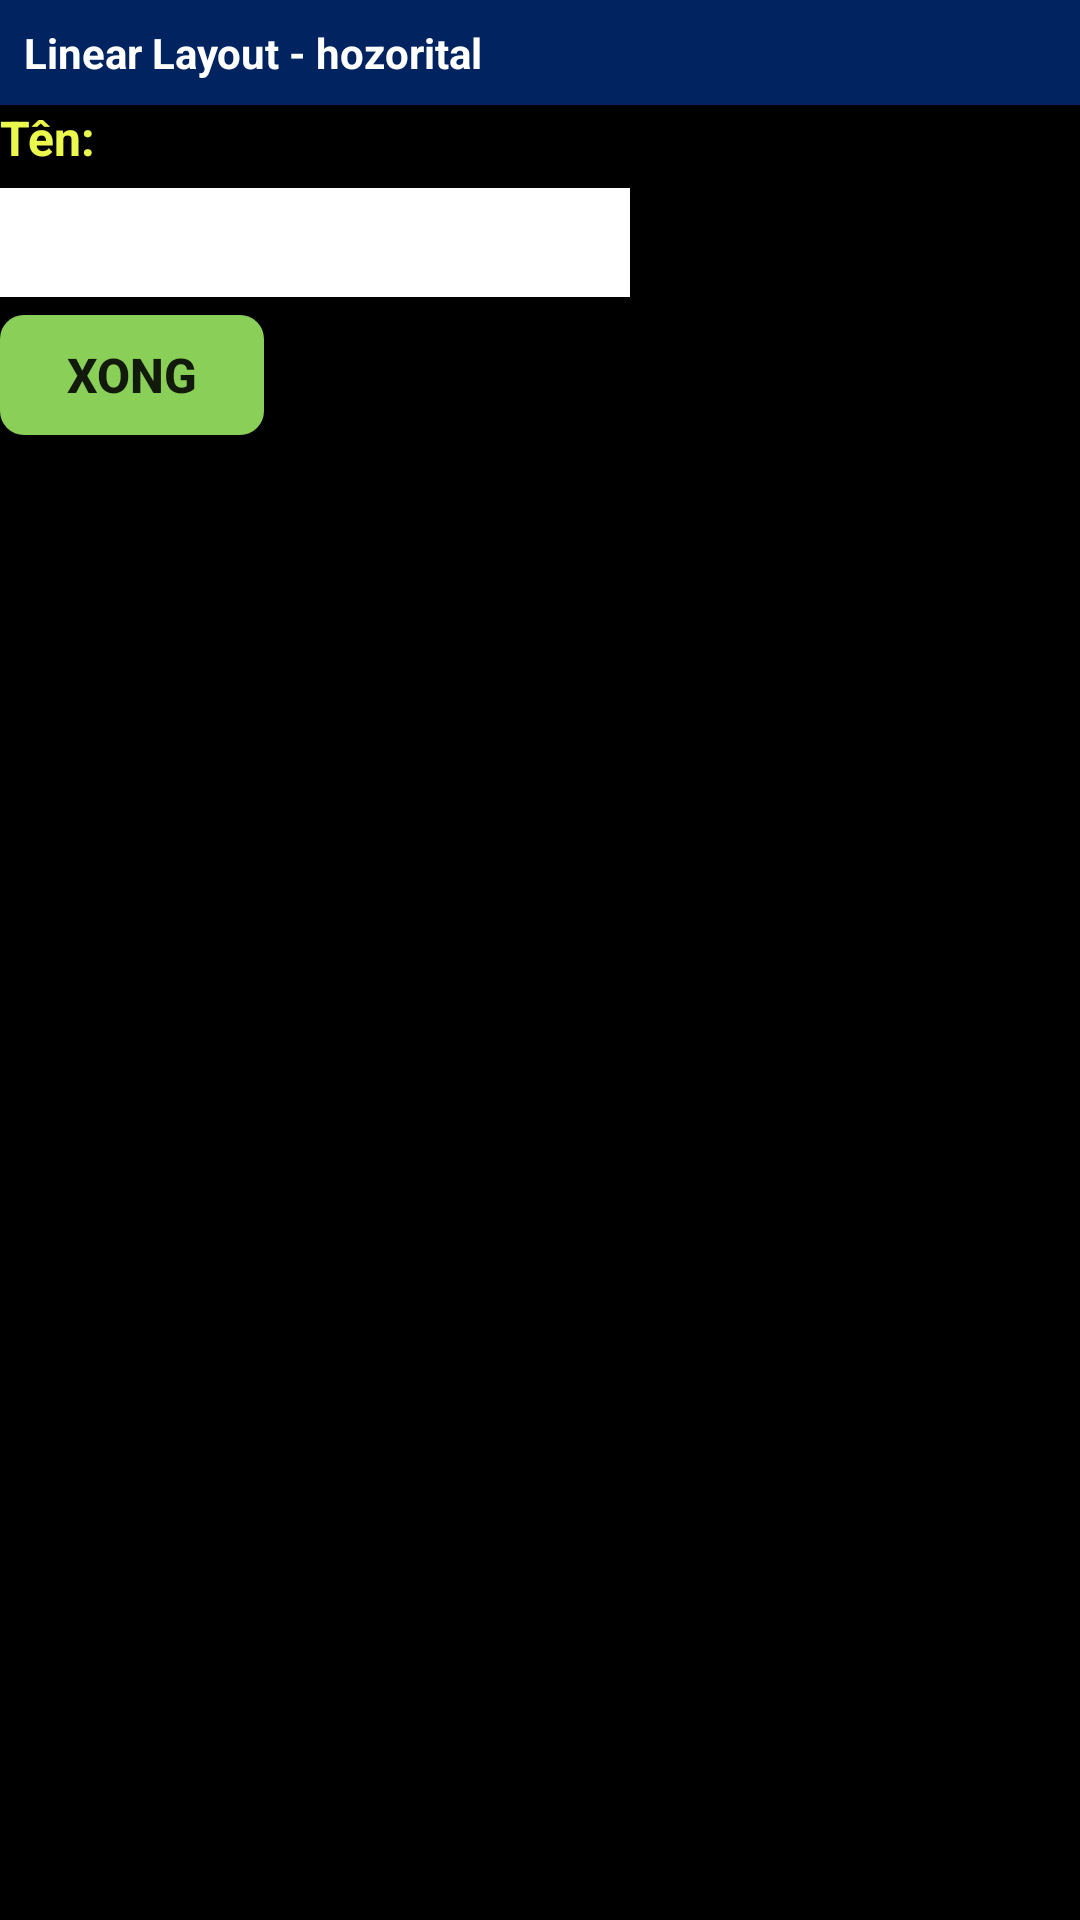

Write the Android layout XML for this screen, with the resource values it uses.
<!-- AndroidManifest.xml: application theme Theme.MyApplication -->
<!-- res/layout/activity_bt51.xml -->
<?xml version="1.0" encoding="utf-8"?>
<androidx.constraintlayout.widget.ConstraintLayout xmlns:android="http://schemas.android.com/apk/res/android"
    xmlns:app="http://schemas.android.com/apk/res-auto"
    xmlns:tools="http://schemas.android.com/tools"
    android:layout_width="match_parent"
    android:layout_height="match_parent"
    app:circularflow_defaultRadius="10dp"
    app:circularflow_radiusInDP="45px"
    tools:context=".BT5Activity">

    <LinearLayout
        android:layout_width="match_parent"
        android:layout_height="match_parent"
        android:orientation="vertical">

        <TextView
            android:id="@+id/textView"
            android:layout_width="match_parent"
            android:layout_height="wrap_content"
            android:background="#012360"
            android:padding="8dp"
            android:text="Linear Layout - hozorital"
            android:textColor="#FFFFFF"
            android:textStyle="bold" />

        <LinearLayout
            android:layout_width="match_parent"
            android:layout_height="match_parent"
            android:background="#000000"
            android:orientation="vertical">

            <TextView
                android:id="@+id/textView3"
                android:layout_width="wrap_content"
                android:layout_height="wrap_content"
                android:text="Tên: "
                android:textColor="#EBF94C"
                android:textSize="16sp"
                android:textStyle="bold" />

            <EditText
                android:id="@+id/editTextTextPersonName"
                android:layout_width="wrap_content"
                android:layout_height="wrap_content"
                android:layout_marginTop="6dp"
                android:layout_marginBottom="6dp"
                android:background="#FFFFFF"
                android:ems="10"
                android:inputType="textPersonName"
                android:padding="6dp"
                tools:ignore="TouchTargetSizeCheck,SpeakableTextPresentCheck" />

            <Button
                android:id="@+id/button"
                android:layout_width="wrap_content"
                android:layout_height="40dp"
                android:background="@drawable/border_radius"
                android:text="Xong"
                android:textSize="16sp"
                android:textStyle="bold"
                tools:ignore="TouchTargetSizeCheck" />

        </LinearLayout>
    </LinearLayout>
</androidx.constraintlayout.widget.ConstraintLayout>
<!-- resources referenced by this layout -->
<resources>
  <!-- drawable border_radius (drawable) -->
  <shape xmlns:android="http://schemas.android.com/apk/res/android">
      <solid android:color="#89CF58" /> 
      <corners android:radius="8dp" /> 
  </shape>
  <style name="Theme.MyApplication" parent="Theme.AppCompat.Light.DarkActionBar">
          
          <item name="colorPrimary">@color/purple_500</item>
          <item name="colorPrimaryVariant">@color/purple_700</item>
          <item name="colorOnPrimary">@color/white</item>
          
          <item name="colorSecondary">@color/teal_200</item>
          <item name="colorSecondaryVariant">@color/teal_700</item>
          <item name="colorOnSecondary">@color/black</item>
          
          <item name="android:statusBarColor">?attr/colorPrimaryVariant</item>
          
      </style>
  <!-- not gathered from this repository: default colours our renderer supplied (Android Studio template values) -->
  <color name="purple_500">#FF6200EE</color>
  <color name="purple_700">#FF3700B3</color>
  <color name="teal_200">#FF03DAC5</color>
  <color name="teal_700">#FF018786</color>
  <color name="black">#FF000000</color>
  <color name="white">#FFFFFFFF</color>
</resources>
